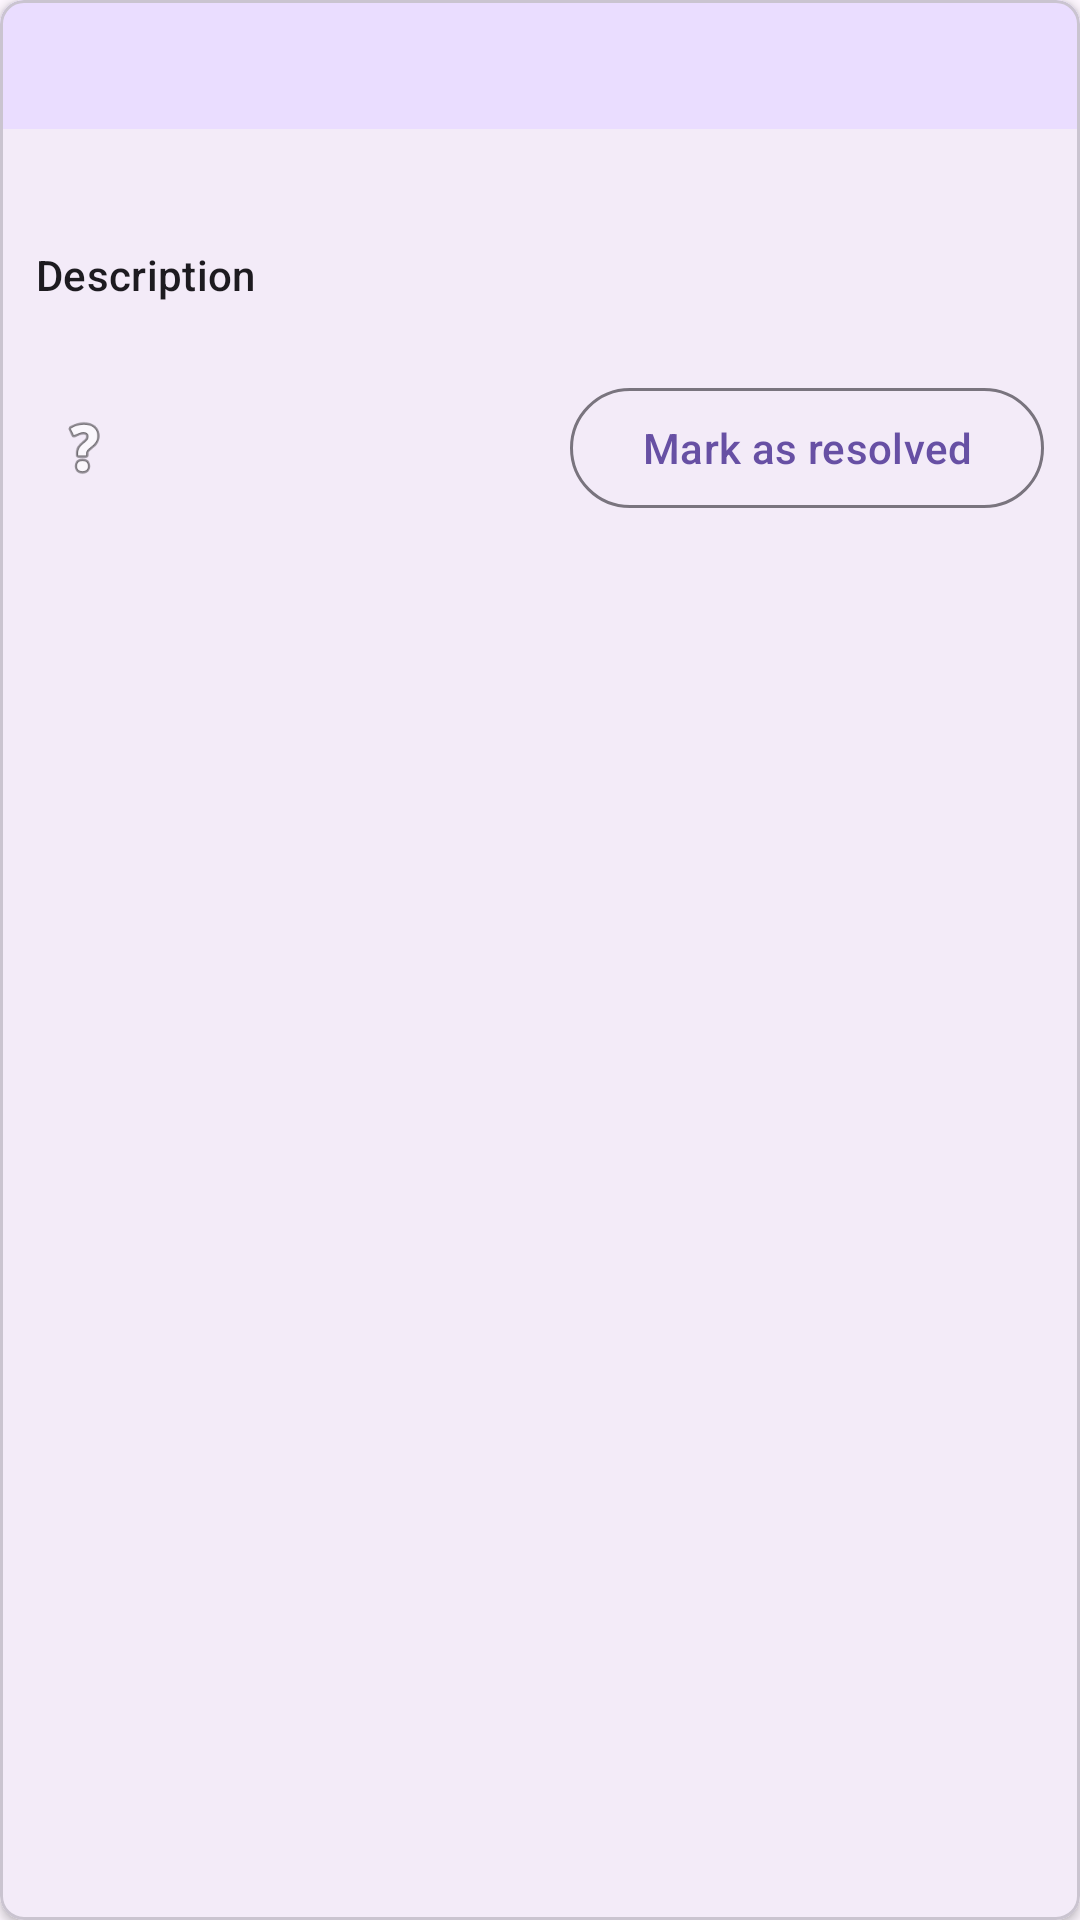

Android layout source for this screen:
<!-- AndroidManifest.xml: application theme Theme.CampusFix -->
<!-- res/layout/active_task_card.xml -->
<?xml version="1.0" encoding="utf-8"?>
<com.google.android.material.card.MaterialCardView xmlns:android="http://schemas.android.com/apk/res/android"
    xmlns:app="http://schemas.android.com/apk/res-auto"
    android:layout_width="match_parent"
    android:layout_height="wrap_content"
    xmlns:tools="http://schemas.android.com/tools"
    android:layout_marginBottom="12dp"
    app:cardCornerRadius="8dp"
    app:cardElevation="2dp"
    app:strokeWidth="1dp">

    <androidx.constraintlayout.widget.ConstraintLayout
        android:layout_width="match_parent"
        android:layout_height="wrap_content">

        
        <TextView
            android:id="@+id/tvTicketTitle"
            android:layout_width="0dp"
            android:layout_height="wrap_content"
            android:background="?attr/colorPrimaryContainer"
            android:padding="12dp"
            android:textAppearance="?attr/textAppearanceTitleSmall"
            android:textColor="?attr/colorOnPrimaryContainer"
            app:layout_constraintEnd_toEndOf="parent"
            app:layout_constraintStart_toStartOf="parent"
            app:layout_constraintTop_toTopOf="parent"
            tools:text="Lost Internet Connection"
            xmlns:tools="http://schemas.android.com/tools" />

        <TextView
            android:id="@+id/tvReportId"
            android:layout_width="0dp"
            android:layout_height="wrap_content"
            android:layout_marginStart="12dp"
            android:layout_marginTop="12dp"
            android:layout_marginEnd="12dp"
            android:textAppearance="?attr/textAppearanceBodyMedium"
            app:layout_constraintEnd_toEndOf="parent"
            app:layout_constraintStart_toStartOf="parent"
            app:layout_constraintTop_toBottomOf="@id/tvTicketTitle"
            tools:text="Report ID: MT-1042" />

        <TextView
            android:id="@+id/tvDescriptionLabel"
            android:layout_width="wrap_content"
            android:layout_height="wrap_content"
            android:layout_marginTop="8dp"
            android:text="Description"
            android:textAppearance="?attr/textAppearanceLabelLarge"
            app:layout_constraintStart_toStartOf="@id/tvReportId"
            app:layout_constraintTop_toBottomOf="@id/tvReportId" />

        <TextView
            android:id="@+id/tvDescription"
            android:layout_width="0dp"
            android:layout_height="wrap_content"
            android:layout_marginTop="4dp"
            android:textAppearance="?attr/textAppearanceBodySmall"
            app:layout_constraintEnd_toEndOf="@id/tvReportId"
            app:layout_constraintStart_toStartOf="@id/tvReportId"
            app:layout_constraintTop_toBottomOf="@id/tvDescriptionLabel"
            tools:text="The Wi-Fi in the east wing keeps dropping every few minutes." />

        <ImageView
            android:id="@+id/ivInfo"
            android:layout_width="32dp"
            android:layout_height="32dp"
            android:layout_marginStart="12dp"
            android:layout_marginTop="12dp"
            android:layout_marginBottom="12dp"
            android:background="?attr/selectableItemBackgroundBorderless"
            android:contentDescription="ticket details"
            android:padding="4dp"
            android:src="@android:drawable/ic_menu_help"
            app:layout_constraintBottom_toBottomOf="parent"
            app:layout_constraintStart_toStartOf="parent"
            app:layout_constraintTop_toBottomOf="@id/tvDescription" />

        <com.google.android.material.button.MaterialButton
            android:id="@+id/btnResolve"
            style="@style/Widget.Material3.Button.OutlinedButton"
            android:layout_width="wrap_content"
            android:layout_height="wrap_content"
            android:layout_marginEnd="12dp"
            android:text="Mark as resolved"
            app:layout_constraintBottom_toBottomOf="@id/ivInfo"
            app:layout_constraintEnd_toEndOf="parent"
            app:layout_constraintTop_toTopOf="@id/ivInfo" />

    </androidx.constraintlayout.widget.ConstraintLayout>
</com.google.android.material.card.MaterialCardView>
<!-- resources referenced by this layout -->
<resources>
  <style name="Theme.CampusFix" parent="Theme.Material3.Light.NoActionBar" />
</resources>
